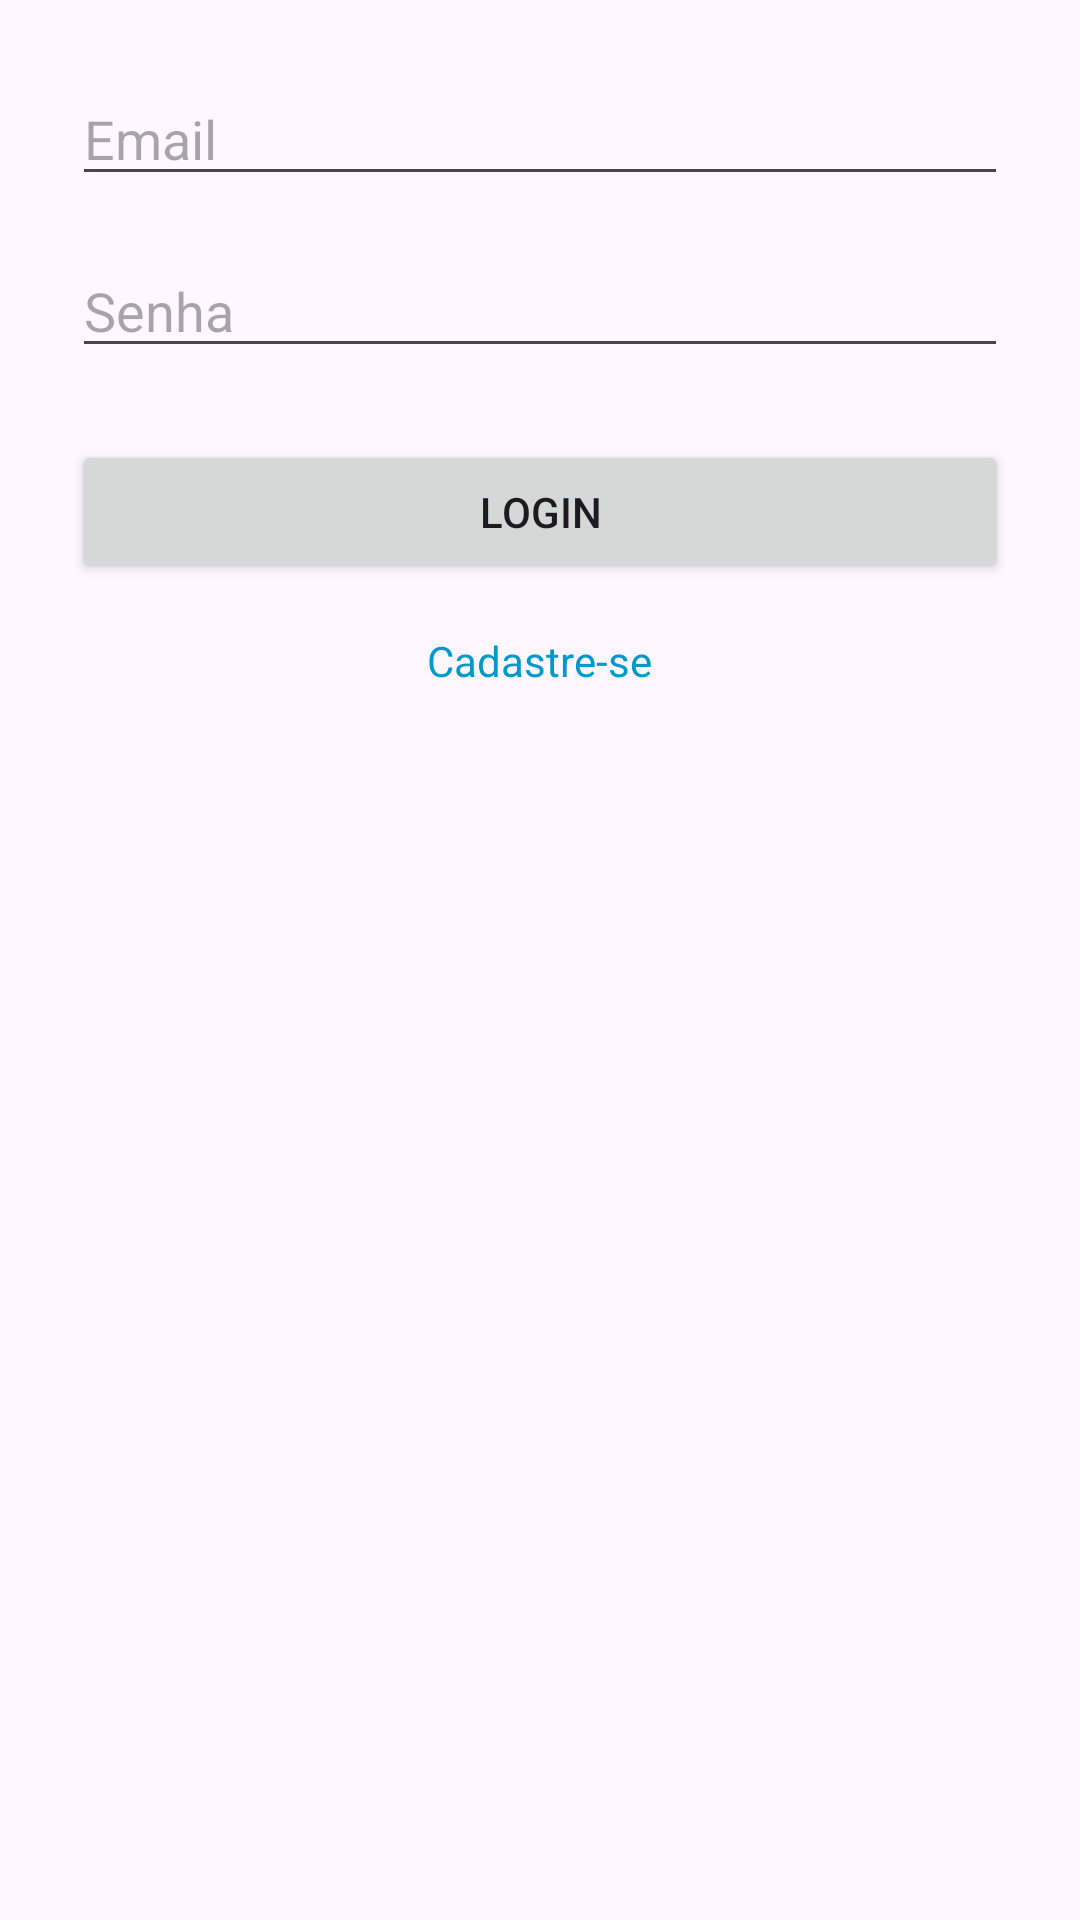

Android layout source for this screen:
<!-- AndroidManifest.xml: application theme Theme.Tp05_sqlite_room -->
<!-- res/layout/activity_login.xml -->
<?xml version="1.0" encoding="utf-8"?>
<LinearLayout xmlns:android="http://schemas.android.com/apk/res/android"
    android:layout_width="match_parent"
    android:layout_height="match_parent"
    android:orientation="vertical"
    android:padding="24dp">

    <EditText
        android:id="@+id/etEmail"
        android:layout_width="match_parent"
        android:layout_height="wrap_content"
        android:hint="Email"
        android:inputType="textEmailAddress"
        android:layout_marginBottom="16dp" />

    <EditText
        android:id="@+id/etPassword"
        android:layout_width="match_parent"
        android:layout_height="wrap_content"
        android:hint="Senha"
        android:inputType="textPassword"
        android:layout_marginBottom="24dp" />

    <Button
        android:id="@+id/btnLogin"
        android:layout_width="match_parent"
        android:layout_height="wrap_content"
        android:text="Login"
        android:layout_marginBottom="16dp" />

    <TextView
        android:id="@+id/tvRegister"
        android:layout_width="wrap_content"
        android:layout_height="wrap_content"
        android:text="Cadastre-se"
        android:textColor="@android:color/holo_blue_dark"
        android:layout_gravity="center_horizontal" />

</LinearLayout>
<!-- resources referenced by this layout -->
<resources>
  <style name="Theme.Tp05_sqlite_room" parent="Base.Theme.Tp05_sqlite_room" />
  <style name="Base.Theme.Tp05_sqlite_room" parent="Theme.Material3.DayNight.NoActionBar">
          
          
      </style>
</resources>
